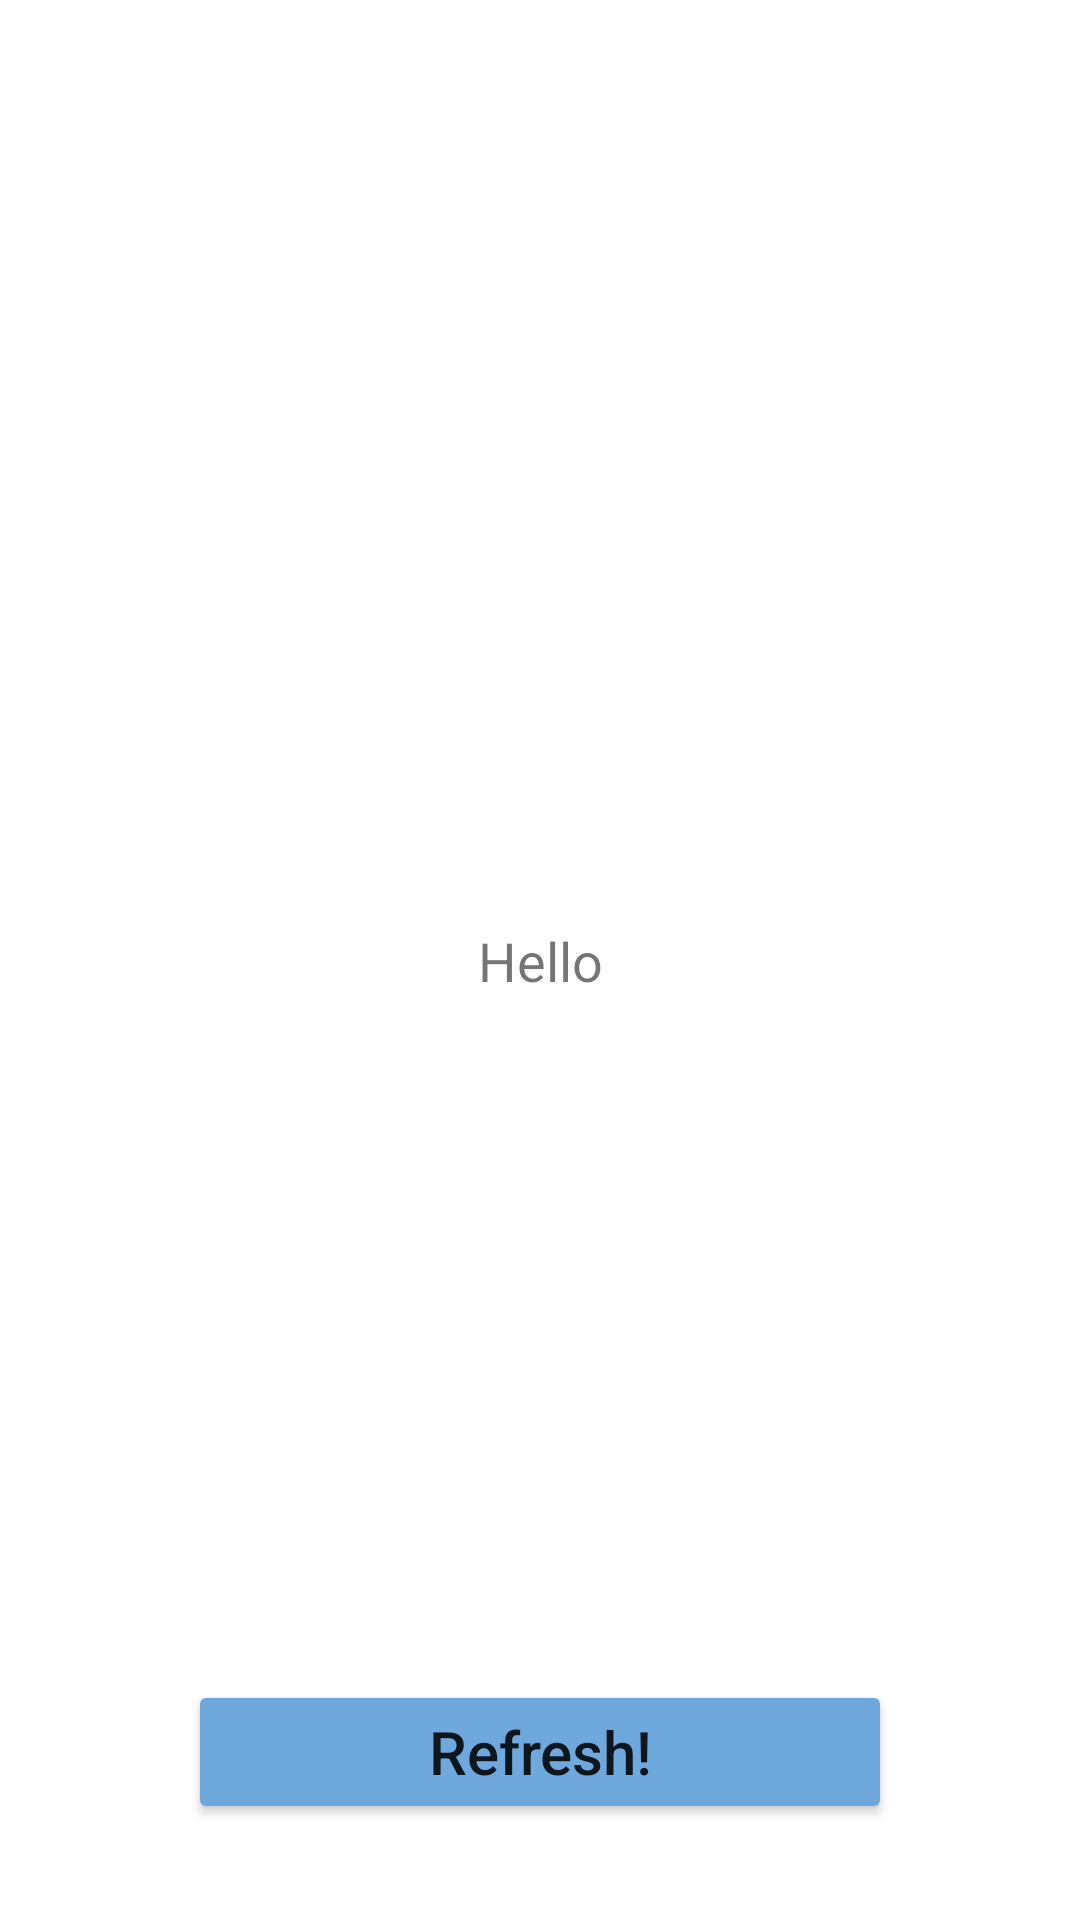

Write the Android layout XML for this screen, with the resource values it uses.
<!-- AndroidManifest.xml: application theme Theme.CatProject -->
<!-- res/layout/fragment_cat_fact.xml -->
<?xml version="1.0" encoding="utf-8"?>
<androidx.constraintlayout.widget.ConstraintLayout
    xmlns:android="http://schemas.android.com/apk/res/android"
    xmlns:app="http://schemas.android.com/apk/res-auto"
    xmlns:tools="http://schemas.android.com/tools"
    android:layout_width="match_parent"
    android:layout_height="match_parent"
    tools:context=".presentation.cat_fact.CatFactFragment">

    <TextView
        android:id="@+id/catfactText"
        android:layout_width="match_parent"
        android:layout_height="wrap_content"
        android:paddingHorizontal="30dp"
        app:layout_constraintBottom_toBottomOf="parent"
        app:layout_constraintEnd_toEndOf="parent"
        app:layout_constraintStart_toStartOf="parent"
        app:layout_constraintTop_toTopOf="parent"
        android:text="Hello"
        android:textSize="18sp"
        android:textAlignment="center"/>

    <Button
        android:id="@+id/btnFactRefresh"
        android:layout_width="wrap_content"
        android:layout_height="wrap_content"
        android:layout_marginBottom="32dp"
        android:backgroundTint="#6FA8DC"
        android:paddingHorizontal="80dp"
        android:text="@string/btn_fact_refresh"
        android:textAllCaps="false"
        android:textSize="20sp"
        app:layout_constraintBottom_toBottomOf="parent"
        app:layout_constraintEnd_toEndOf="parent"
        app:layout_constraintStart_toStartOf="parent" />

</androidx.constraintlayout.widget.ConstraintLayout>
<!-- resources referenced by this layout -->
<resources>
  <string name="btn_fact_refresh">Refresh!</string>
  <style name="Theme.CatProject" parent="Theme.MaterialComponents.DayNight.DarkActionBar">
          
          <item name="colorPrimary">@color/purple_500</item>
          <item name="colorPrimaryVariant">@color/purple_700</item>
          <item name="colorOnPrimary">@color/white</item>
          
          <item name="colorSecondary">@color/teal_200</item>
          <item name="colorSecondaryVariant">@color/teal_700</item>
          <item name="colorOnSecondary">@color/black</item>
          
          <item name="android:statusBarColor" tools:targetApi="l">?attr/colorPrimaryVariant</item>
          
      </style>
  <color name="purple_500">#FF6200EE</color>
  <color name="purple_700">#FF3700B3</color>
  <color name="white">#FFFFFFFF</color>
  <color name="teal_200">#FF03DAC5</color>
  <color name="teal_700">#FF018786</color>
  <color name="black">#FF000000</color>
</resources>
